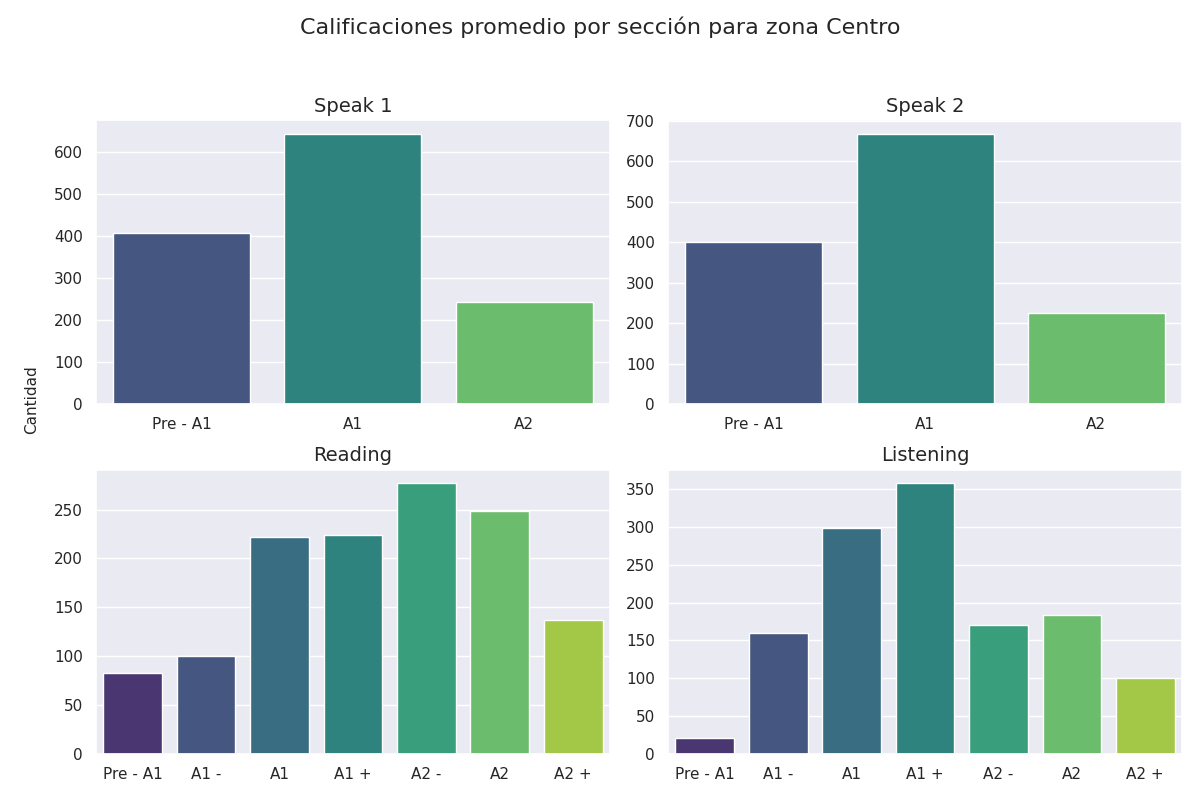

Source data for this figure (header and first rows):
Sección, Calificación, Cantidad de alumnos con esa calificación
speak 1, Pre - A1, 407
speak 1, A1, 644
speak 1, A2, 244
speak 2, Pre - A1, 400
speak 2, A1, 669
speak 2, A2, 226
reading, Pre - A1, 83
reading, A1 -, 100
reading, A1, 222
reading, A1 +, 224
reading, A2 -, 277
reading, A2, 249
reading, A2 +, 137
listening, Pre - A1, 21
listening, A1 -, 160
listening, A1, 299
listening, A1 +, 358
listening, A2 -, 170
listening, A2, 184
listening, A2 +, 100
